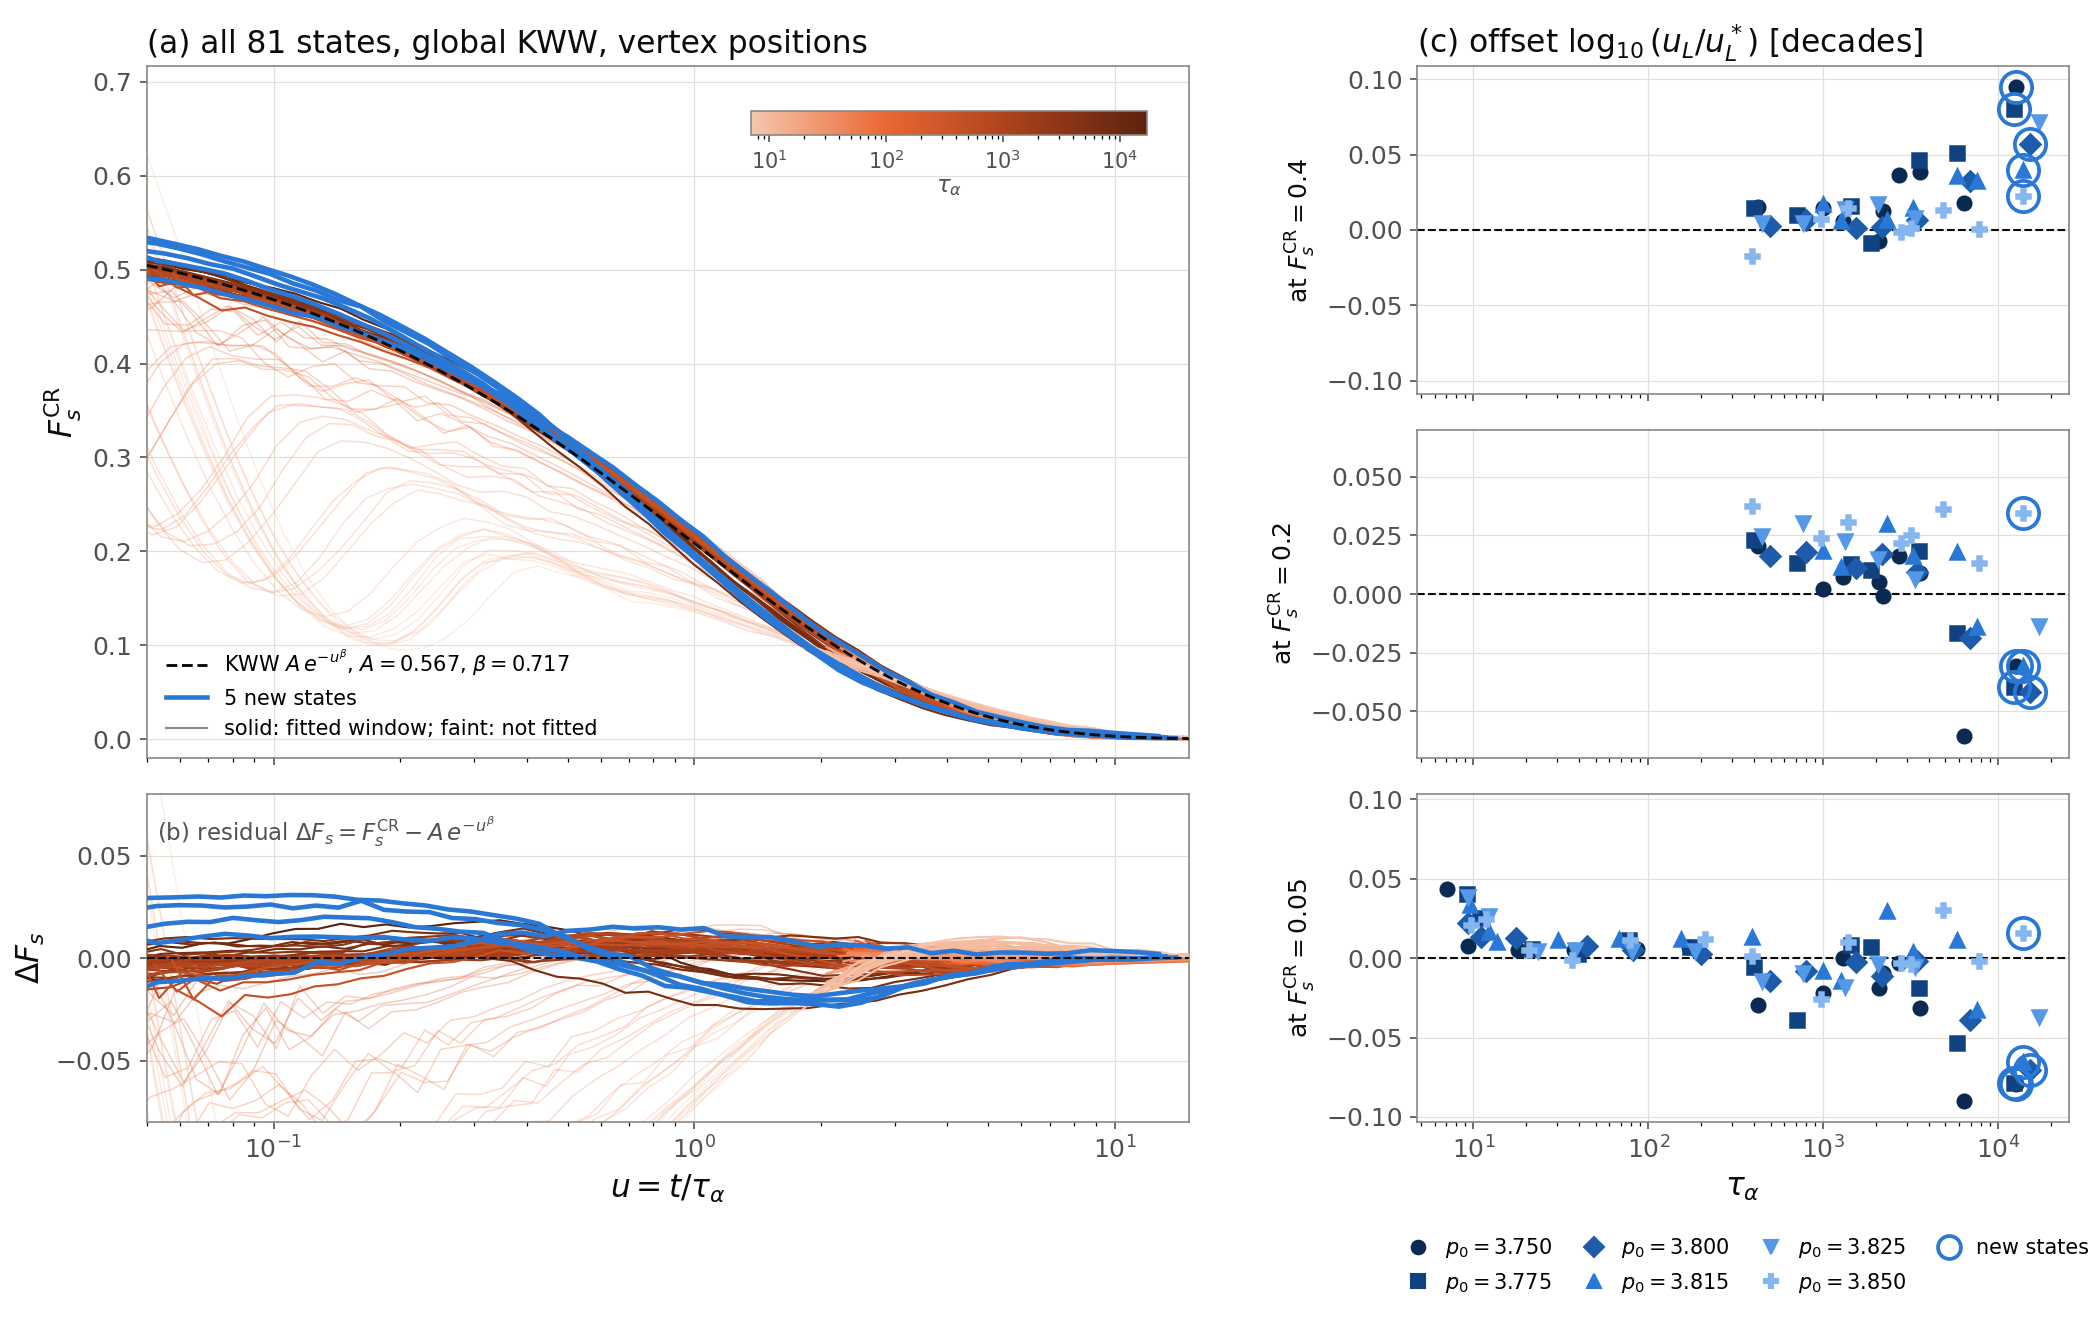

The data file committed next to this chart (first rows):
p0, T, tau_kww, tau_kww_std, crossed_1e, u_tail_start, Fs_tail_start, n_tail, resid_rms, resid_max_abs, off_0.4, off_0.2, off_0.05
3.75, 0.0113, 12591, 146.5, 1, 0.002599, 0.5893, 70, 0.02105, 0.03082, 0.09456, -0.03087, -0.07937
3.75, 0.013, 6411, 118.7, 1, 0.003609, 0.5657, 68, 0.01158, 0.0249, 0.01761, -0.06081, -0.08971
3.75, 0.0145, 3590, 37.71, 1, 0.006446, 0.5612, 63, 0.005554, 0.01189, 0.03812, 0.009062, -0.03148
3.75, 0.01499, 2708, 52.42, 1, 0.008546, 0.5588, 60, 0.004349, 0.01008, 0.03673, 0.01605, -0.00314
3.75, 0.01509, 2189, 26.7, 1, 0.006658, 0.5656, 62, 0.003391, 0.01588, 0.01232, -0.0009479, -0.009268
3.75, 0.01513, 2073, 27.53, 1, 0.01042, 0.5584, 58, 0.002806, 0.01242, -0.007644, 0.005228, -0.01872
3.75, 0.01653, 1289, 15.65, 1, 0.01639, 0.5383, 55, 0.002046, 0.006135, 0.005582, 0.007262, -2.4277005053220183e-05
3.75, 0.01737, 994.1, 10.61, 1, 0.02264, 0.54, 49, 0.003426, 0.01106, 0.0144, 0.002186, -0.02181
3.75, 0.02132, 426.6, 3.793, 1, 0.04706, 0.5122, 45, 0.006258, 0.01954, 0.0151, 0.02062, -0.02973
3.75, 0.02872, 170, 2.739, 1, 2.474, 0.0889, 14, 0.002328, 0.005376, , , 0.007038
3.75, 0.0383, 86.63, 1.258, 1, 2.269, 0.09818, 14, 0.002436, 0.004462, , , 0.005644
3.75, 0.05939, 37.8, 0.6368, 1, 2.431, 0.08786, 14, 0.001376, 0.002331, , , 0.00497
3.75, 0.09519, 18.06, 0.3391, 1, 2.096, 0.09645, 14, 0.002895, 0.007096, , , 0.004831
3.75, 0.1508, 9.32, 0.132, 1, 1.898, 0.09575, 19, 0.006786, 0.02062, , , 0.007382
3.75, 0.1695, 7.065, 0.08822, 1, 1.943, 0.09658, 19, 0.007699, 0.0167, , , 0.04324
3.775, 0.0085, 12330, 141.6, 1, 0.002343, 0.5822, 70, 0.01771, 0.02803, 0.08034, -0.03987, -0.07858
3.775, 0.0101, 5810, 73.5, 1, 0.005113, 0.5652, 63, 0.008301, 0.01486, 0.05082, -0.01677, -0.05339
3.775, 0.01135, 3541, 52.6, 1, 0.007235, 0.5472, 64, 0.00591, 0.01212, 0.04647, 0.01814, -0.01902
3.775, 0.01236, 1888, 23.64, 1, 0.008583, 0.5566, 60, 0.003232, 0.01363, -0.008727, 0.01023, 0.00683
3.775, 0.01305, 1448, 16.12, 1, 0.02176, 0.5316, 53, 0.002441, 0.005983, 0.01551, 0.01265, 0.008328
3.775, 0.01531, 709.6, 5.721, 1, 0.03212, 0.5215, 47, 0.004776, 0.008352, 0.01013, 0.01318, -0.03911
3.775, 0.01823, 401, 3.784, 1, 0.05683, 0.4994, 42, 0.006223, 0.02016, 0.01484, 0.02307, -0.005566
3.775, 0.02445, 174.3, 3.915, 1, 2.414, 0.09498, 13, 0.002873, 0.008591, , , 0.007204
3.775, 0.0361, 77.24, 1.306, 1, 2.545, 0.08482, 12, 0.002635, 0.00453, , , 0.01152
3.775, 0.05356, 39.77, 0.6223, 1, 2.31, 0.09392, 14, 0.001496, 0.00267, , , 0.002428
3.775, 0.07947, 21.55, 0.292, 1, 2.262, 0.09248, 16, 0.001146, 0.002066, , , 0.005441
3.775, 0.124, 10.86, 0.158, 1, 2.098, 0.09168, 19, 0.004778, 0.01175, , , 0.02554
3.775, 0.1364, 9.258, 0.09237, 1, 1.911, 0.09811, 19, 0.007047, 0.01739, , , 0.04036
3.8, 0.0053, 15119, 201.4, 1, 0.002451, 0.5717, 70, 0.0133, 0.02107, 0.05673, -0.0418, -0.07072
3.8, 0.0065, 6901, 81.54, 1, 0.004878, 0.56, 65, 0.005782, 0.01034, 0.03221, -0.01895, -0.03866
3.8, 0.007964, 3422, 37.3, 1, 0.005941, 0.5588, 63, 0.003702, 0.01385, 0.006588, 0.009195, -0.001833
3.8, 0.008761, 2161, 27.02, 1, 0.01441, 0.545, 56, 0.003579, 0.01045, 0.001945, 0.01687, -0.01137
3.8, 0.009619, 1540, 15.49, 1, 0.01824, 0.5413, 54, 0.002951, 0.007389, 0.001263, 0.01118, -0.002318
3.8, 0.01157, 799.1, 7.498, 1, 0.02214, 0.5378, 50, 0.005396, 0.02063, 0.006662, 0.01813, -0.007838
3.8, 0.01365, 498.5, 3.806, 1, 0.0519, 0.5001, 41, 0.00597, 0.01636, 0.002606, 0.01607, -0.01463
3.8, 0.01974, 199.2, 2.519, 1, 2.397, 0.09267, 12, 0.002681, 0.005457, , , 0.0024
3.8, 0.03119, 81.66, 1.313, 1, 2.407, 0.0911, 12, 0.002089, 0.004414, , , 0.005437
3.8, 0.04493, 44.57, 0.6323, 1, 2.341, 0.09301, 12, 0.002128, 0.003095, , , 0.00763
3.8, 0.084, 17.59, 0.2626, 1, 2.152, 0.09334, 15, 0.002369, 0.006908, , , 0.01239
3.8, 0.1167, 11.02, 0.1784, 1, 2.068, 0.09371, 17, 0.004704, 0.01155, , , 0.01353
3.8, 0.1335, 9.259, 0.1245, 1, 1.91, 0.09689, 18, 0.007221, 0.01862, , , 0.02228
3.815, 0.0038, 13958, 170.7, 1, 0.002344, 0.5816, 69, 0.009236, 0.02189, 0.03964, -0.03081, -0.06545
3.815, 0.0047, 7537, 90.23, 1, 0.003479, 0.5605, 67, 0.004848, 0.01303, 0.03235, -0.01411, -0.03264
3.815, 0.005263, 5802, 79.28, 1, 0.004416, 0.5579, 66, 0.006968, 0.01803, 0.03582, 0.01811, 0.01165
3.815, 0.006098, 3276, 46.5, 1, 0.007202, 0.5555, 61, 0.00419, 0.01436, 0.01428, 0.01633, 0.003822
3.815, 0.006817, 2319, 30.21, 1, 0.009979, 0.5533, 61, 0.006949, 0.01918, 0.006455, 0.02981, 0.02976
3.815, 0.008293, 1258, 11.63, 1, 0.02582, 0.5302, 48, 0.003922, 0.01203, 0.005723, 0.01171, -0.01432
3.815, 0.008819, 998.8, 10.94, 1, 0.0201, 0.5393, 50, 0.005554, 0.01718, 0.01686, 0.01826, -0.008244
3.815, 0.01274, 393.4, 9.177, 1, 2.596, 0.08312, 15, 0.002283, 0.005044, , , 0.01301
3.815, 0.02008, 153.8, 2.696, 1, 2.41, 0.0937, 13, 0.003399, 0.007121, , , 0.01211
3.815, 0.03206, 68.3, 1.489, 1, 2.536, 0.08378, 13, 0.002265, 0.00372, , , 0.01189
3.815, 0.05607, 30.28, 0.5179, 1, 2.355, 0.08764, 13, 0.001349, 0.002509, , , 0.01166
3.815, 0.0975, 13.66, 0.1714, 1, 1.894, 0.09879, 16, 0.005843, 0.01785, , , 0.01035
3.815, 0.1056, 12.22, 0.1808, 1, 2.117, 0.09129, 17, 0.003785, 0.01101, , , 0.01671
3.815, 0.1262, 9.577, 0.1333, 1, 1.847, 0.09676, 17, 0.007846, 0.02323, , , 0.0332
3.825, 0.002607, 17102, 192.8, 1, 0.00212, 0.5527, 71, 0.009956, 0.0185, 0.07137, -0.01371, -0.03723
3.825, 0.004875, 3357, 37.11, 1, 0.00781, 0.5471, 60, 0.003681, 0.01306, 0.00796, 0.00623, -0.005572
3.825, 0.005768, 2059, 24.4, 1, 0.01725, 0.5297, 53, 0.003924, 0.009547, 0.01707, 0.01478, -0.003556
3.825, 0.006874, 1338, 13.56, 1, 0.01661, 0.5318, 53, 0.00617, 0.01896, 0.01371, 0.02261, -0.01791
3.825, 0.008504, 763.2, 6.355, 1, 0.02987, 0.5291, 47, 0.007208, 0.01893, 0.004847, 0.03013, -0.009428
... 21 more rows
